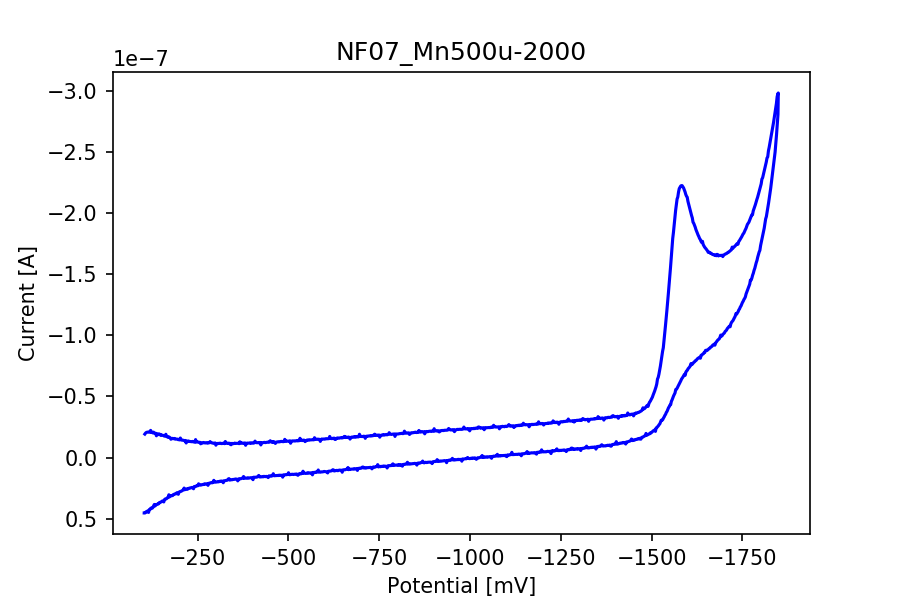

The file beside this chart, header and first rows:
potential, current
-104.4, -1.9222897595909943e-08
-106.4, -2.0016036830270708e-08
-108.4, -2.0552478697198078e-08
-110.4, -2.074400831190844e-08
-112.4, -2.0822686452391122e-08
-114.4, -2.0929974825776594e-08
-116.4, -2.0714603350313904e-08
-118.4, -2.0821096995007634e-08
-120.4, -2.2257171740989495e-08
-122.4, -2.073844521106623e-08
-124.4, -2.0721755908539603e-08
-126.4, -2.017736675469479e-08
-128.4, -2.081632862285717e-08
-130.4, -2.007484675345978e-08
-132.4, -1.9865833107531045e-08
-134.4, -1.992702721679535e-08
-136.4, -1.784245385835018e-08
-138.4, -1.94986684519452e-08
-140.4, -1.9221308138526454e-08
-142.4, -1.877705479984142e-08
-144.4, -1.935482255873949e-08
-146.4, -1.8548172936619076e-08
-148.4, -1.8768312784232234e-08
-150.4, -1.8159550606356136e-08
-152.4, -1.834949076368301e-08
-154.4, -1.8198492312251605e-08
-156.4, -1.7944179130893443e-08
-158.4, -1.7533304397261665e-08
-160.4, -1.7750265330107846e-08
-162.4, -1.9064746586252838e-08
-164.4, -1.7347337883393512e-08
-166.4, -1.6874474311805684e-08
-168.4, -1.7131171679239077e-08
-170.4, -1.654704609080705e-08
-172.4, -1.669248144139625e-08
-174.4, -1.608689817828713e-08
-176.3, -1.5003682971439715e-08
-178.3, -1.5644234296985583e-08
-180.3, -1.5781722360657337e-08
-182.3, -1.5420915534605446e-08
-184.3, -1.5590192745946974e-08
-186.3, -1.5638671196143373e-08
-188.3, -1.5071234910237978e-08
-190.3, -1.5136402662961004e-08
-192.3, -1.5106997701366468e-08
-194.3, -1.509984514314077e-08
-196.3, -1.4676254750441084e-08
-198.3, -1.4842353047015632e-08
-200.3, -1.4450551801985717e-08
-202.3, -1.5997888564811773e-08
-204.3, -1.4588039865657472e-08
-206.3, -1.4276506218493726e-08
-208.3, -1.4266174745501051e-08
-210.3, -1.4175575674642205e-08
-212.3, -1.402855086666952e-08
-214.3, -1.3665359854542396e-08
-216.3, -1.4021398308443822e-08
-218.3, -1.1967819368976676e-08
-220.2, -1.3383231168973187e-08
-222.2, -1.3153554577059099e-08
... 1,689 more rows
